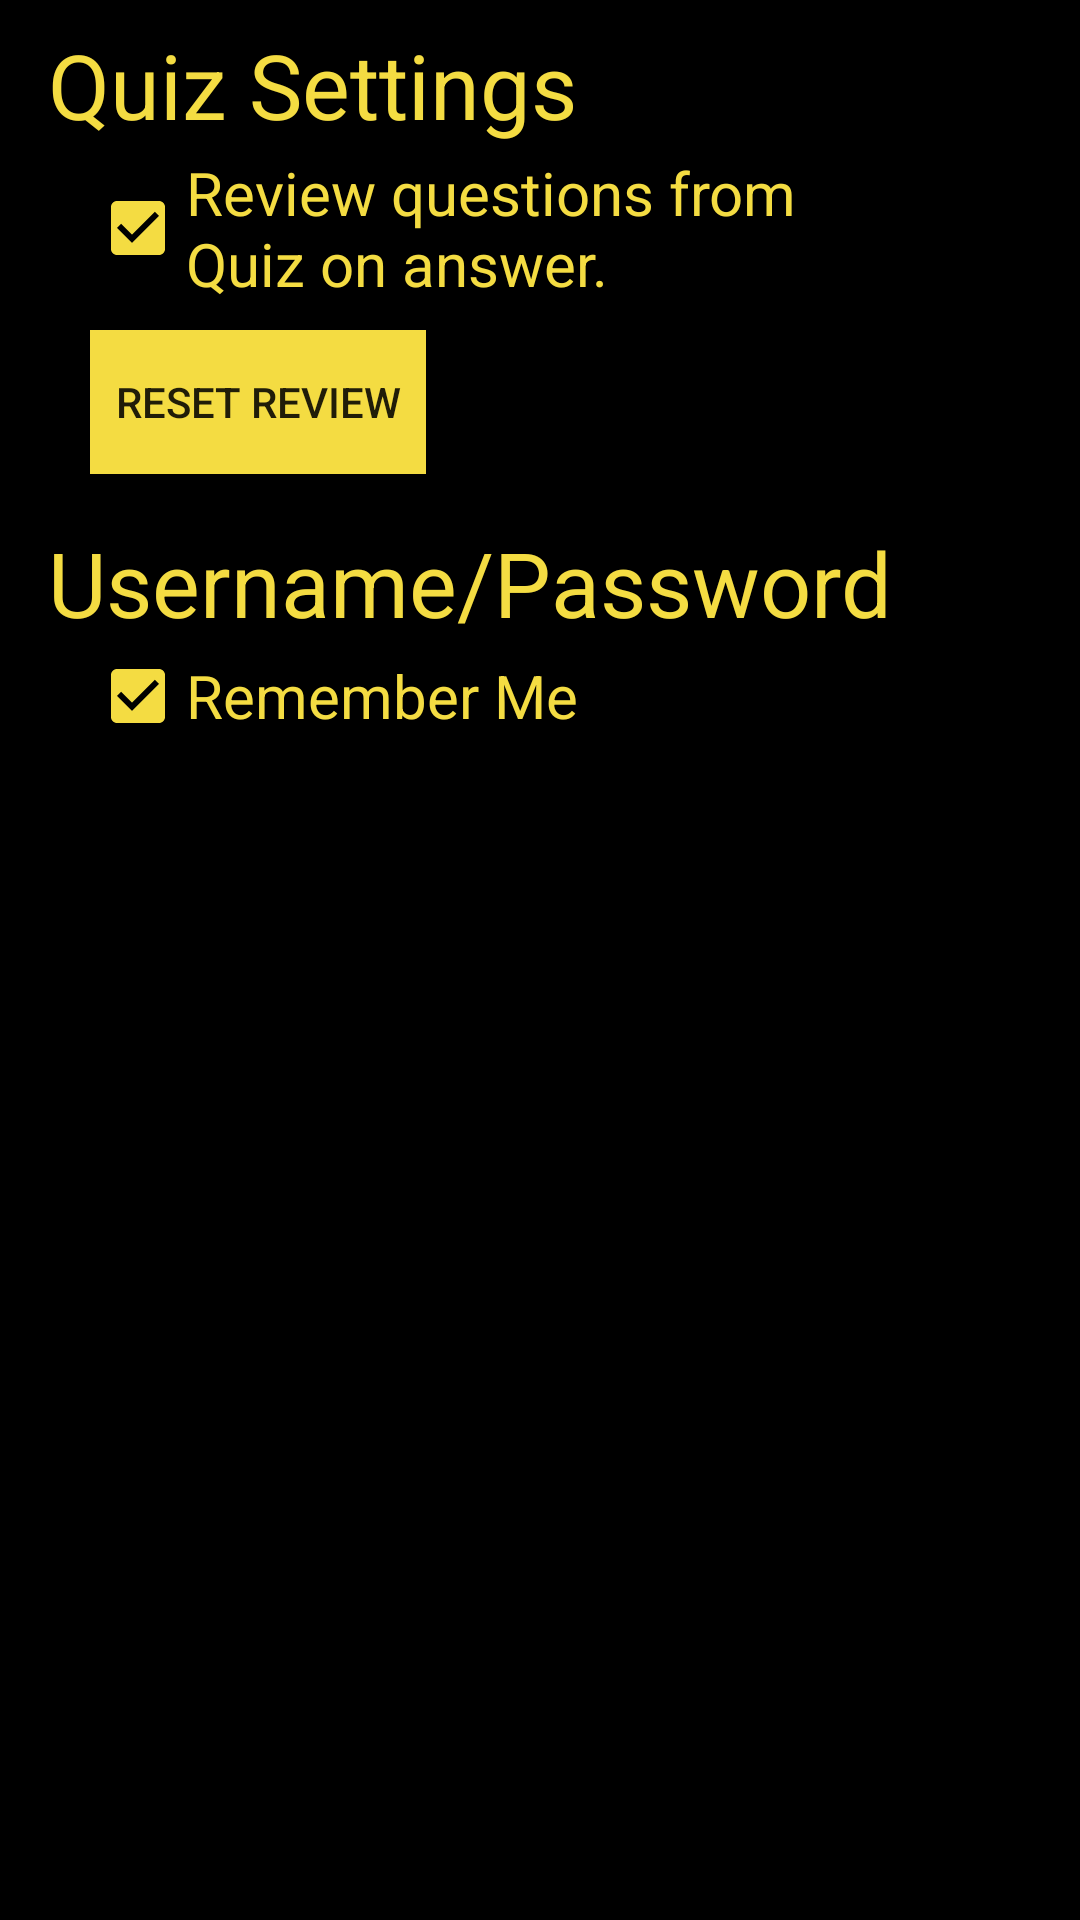

Produce the Android XML layout that renders to this screen, including the resource entries it uses.
<!-- AndroidManifest.xml: application theme AppTheme -->
<!-- res/layout/activity_settings.xml -->
<?xml version="1.0" encoding="utf-8"?>
<android.support.v4.widget.DrawerLayout xmlns:android="http://schemas.android.com/apk/res/android"
    xmlns:app="http://schemas.android.com/apk/res-auto"
    android:id="@+id/drawer_layout"
    android:layout_width="match_parent"
    android:layout_height="match_parent">

    <LinearLayout xmlns:android="http://schemas.android.com/apk/res/android"
        xmlns:app="http://schemas.android.com/apk/res-auto"
        xmlns:tools="http://schemas.android.com/tools"
        android:layout_width="match_parent"
        android:layout_height="match_parent"
        android:orientation="vertical"
        android:background="@color/colorBackground"
        tools:context=".SettingsActivity">

        <TextView
            android:id="@+id/txtQuizSettings"
            android:layout_width="match_parent"
            android:layout_height="42dp"
            android:layout_marginLeft="16dp"
            android:layout_marginStart="16dp"
            android:layout_marginTop="8dp"
            android:text="Quiz Settings"
            android:textColor="@color/colorGold"
            android:textSize="30sp"
            app:layout_constraintBottom_toTopOf="@+id/chkRemoveQuiz"
            app:layout_constraintStart_toStartOf="parent"
            app:layout_constraintTop_toTopOf="parent" />

        <CheckBox
            android:id="@+id/chkRemoveQuiz"
            android:layout_width="254dp"
            android:layout_height="52dp"
            android:layout_marginEnd="186dp"
            android:layout_marginLeft="30dp"
            android:layout_marginRight="186dp"
            android:layout_marginStart="30dp"
            android:buttonTint="@color/colorGold"
            android:checked="true"
            android:onClick="onClicked_chkRemoveQuiz"
            android:text="Review questions from Quiz on answer."
            android:textColor="@color/colorGold"
            android:textSize="20sp"
            app:layout_constraintBottom_toTopOf="@+id/btnResetQuiz"
            app:layout_constraintEnd_toEndOf="parent"
            app:layout_constraintHorizontal_bias="0.0"
            app:layout_constraintStart_toStartOf="parent"
            app:layout_constraintTop_toBottomOf="@+id/txtSPS" />

        <Button
            android:id="@+id/btnResetQuiz"
            android:layout_width="112dp"
            android:layout_height="wrap_content"
            android:layout_marginBottom="8dp"
            android:layout_marginEnd="259dp"
            android:layout_marginLeft="30dp"
            android:layout_marginRight="259dp"
            android:layout_marginStart="30dp"
            android:layout_marginTop="8dp"
            android:background="@color/colorGold"
            android:onClick="onClicked_btnResetQuiz"
            android:text="Reset Review"
            app:layout_constraintBottom_toTopOf="@+id/txtUsernamePass"
            app:layout_constraintEnd_toEndOf="parent"
            app:layout_constraintHorizontal_bias="0.0"
            app:layout_constraintStart_toStartOf="parent"
            app:layout_constraintTop_toBottomOf="@+id/chkRemoveQuiz" />

        <TextView
            android:id="@+id/txtUsernamePass"
            android:layout_width="match_parent"
            android:layout_height="42dp"
            android:layout_marginEnd="53dp"
            android:layout_marginLeft="16dp"
            android:layout_marginRight="53dp"
            android:layout_marginStart="16dp"
            android:layout_marginTop="8dp"
            android:text="Username/Password"
            android:textColor="@color/colorGold"
            android:textSize="30sp"
            app:layout_constraintEnd_toEndOf="parent"
            app:layout_constraintHorizontal_bias="1.0"
            app:layout_constraintStart_toStartOf="parent"
            tools:layout_editor_absoluteY="236dp" />

        <CheckBox
            android:id="@+id/chkRememberMe"
            android:layout_width="wrap_content"
            android:layout_height="wrap_content"
            android:layout_marginLeft="30dp"
            android:buttonTint="@color/colorGold"
            android:checked="true"
            android:onClick="onClicked_chkRememberMe"
            android:text="Remember Me"
            android:textColor="@color/colorGold"
            android:textSize="20sp"
            app:layout_constraintTop_toBottomOf="@+id/txtUsernamePass"
            tools:layout_editor_absoluteX="45dp" />

    </LinearLayout>
    <android.support.design.widget.NavigationView
        android:id="@+id/nav_view"
        android:layout_width="wrap_content"
        android:layout_height="match_parent"
        android:layout_gravity="start"
        android:background="@color/colorBackground"
        app:itemTextColor="@color/colorGold"
        app:menu="@menu/drawer_view"
        app:headerLayout="@layout/navigation_header"/>

</android.support.v4.widget.DrawerLayout>
<!-- res/layout/navigation_header.xml (included above) -->
<?xml version="1.0" encoding="utf-8"?>
<android.support.constraint.ConstraintLayout xmlns:android="http://schemas.android.com/apk/res/android"
    xmlns:app="http://schemas.android.com/apk/res-auto"
    xmlns:tools="http://schemas.android.com/tools"
    android:layout_width="match_parent"
    android:layout_height="192sp"
    android:background="@color/colorBackground"
    android:padding="16dp"
    android:theme="@style/ThemeOverlay.AppCompat.Dark"
    android:orientation="vertical"
    android:gravity="bottom">

    <ImageView
        android:layout_width="198dp"
        android:layout_height="match_parent"
        android:layout_marginBottom="8dp"
        android:layout_marginEnd="8dp"
        android:layout_marginStart="8dp"
        android:layout_marginTop="8dp"
        android:src="@drawable/sps_logo2"
        app:layout_constraintBottom_toBottomOf="parent"
        app:layout_constraintEnd_toEndOf="parent"
        app:layout_constraintStart_toStartOf="parent"
        app:layout_constraintTop_toTopOf="parent" />

</android.support.constraint.ConstraintLayout>
<!-- resources referenced by this layout -->
<resources>
  <color name="colorBackground">#000000</color>
  <color name="colorGold">#F4DC42</color>
  <!-- drawable sps_logo2: png bitmap (drawable, 83456 bytes) -->
  <style name="AppTheme" parent="Base.Theme.AppCompat.Light.DarkActionBar">
          
          <item name="colorPrimary">@color/colorPrimary</item>
          <item name="colorPrimaryDark">@color/colorPrimaryDark</item>
          <item name="colorAccent">@color/colorAccent</item>
          <item name="drawerArrowStyle">@style/DrawerIconStyle</item>
      </style>
  <color name="colorPrimary">#212121</color>
  <color name="colorPrimaryDark">#000000</color>
  <color name="colorAccent">#FF4081</color>
  <style name="DrawerIconStyle" parent="Widget.AppCompat.DrawerArrowToggle">
          <item name="color">@color/colorGold</item>
      </style>
</resources>
